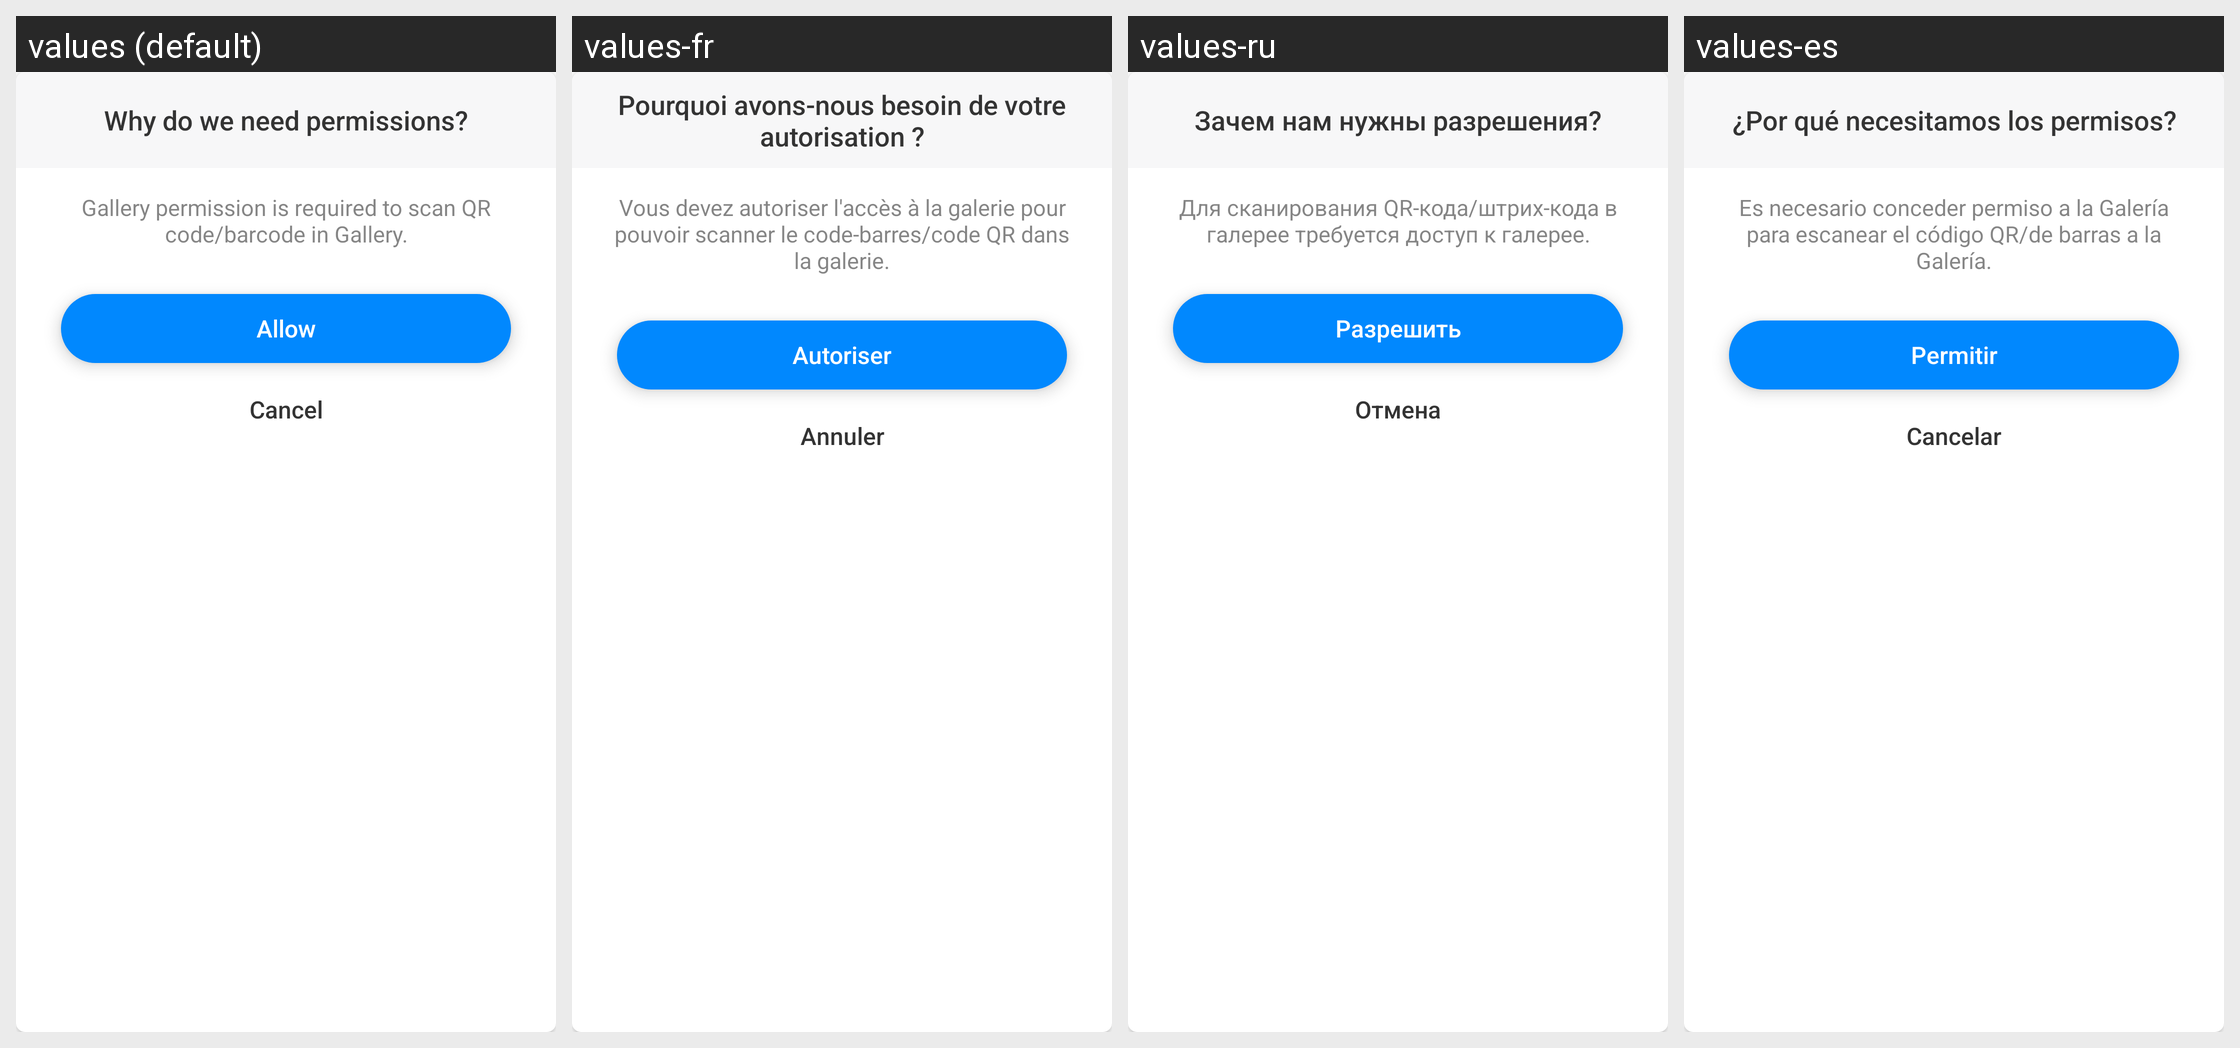

Translations of the strings shown on this Android screen, per locale in the grid:
Android screen res/layout/layout_dialog_permission_album.xml rendered under 4 locales, left to right: values (default), values-fr, values-ru, values-es. Device: Nexus 5 (rendered at 1080×1920; each locale shown at half size, 540×960, under a caption strip naming it); theme AppTheme.
Other locales in the repository, not shown: values-ar, values-bn, values-bn-rIN, values-de, values-fa, values-hi, values-in, values-it, values-ja, values-ko, values-ms, values-nl, values-pl, values-pt, values-sv, values-th, values-th-rTH, values-tr, values-uk, values-vi, values-zh-rCN, values-zh-rTW.
Strings drawn on this screen, with the default value and each locale's value (text and hints the layout hard-codes, and strings that could not be matched under every locale, appear in the picture but are not listed):

why_need_permissions
  values: Why do we need permissions?
  values-fr: Pourquoi avons-nous besoin de votre autorisation ?
  values-ru: Зачем нам нужны разрешения?
  values-es: ¿Por qué necesitamos los permisos?

album_permission_hint
  values: Gallery permission is required to scan QR code/barcode in Gallery.
  values-fr: Vous devez autoriser l'accès à la galerie pour pouvoir scanner le code-barres/code QR dans la galerie.
  values-ru: Для сканирования QR-кода/штрих-кода в галерее требуется доступ к галерее.
  values-es: Es necesario conceder permiso a la Galería para escanear el código QR/de barras a la Galería.

allow
  values: Allow
  values-fr: Autoriser
  values-ru: Разрешить
  values-es: Permitir

button_cancel
  values: Cancel
  values-fr: Annuler
  values-ru: Отмена
  values-es: Cancelar
